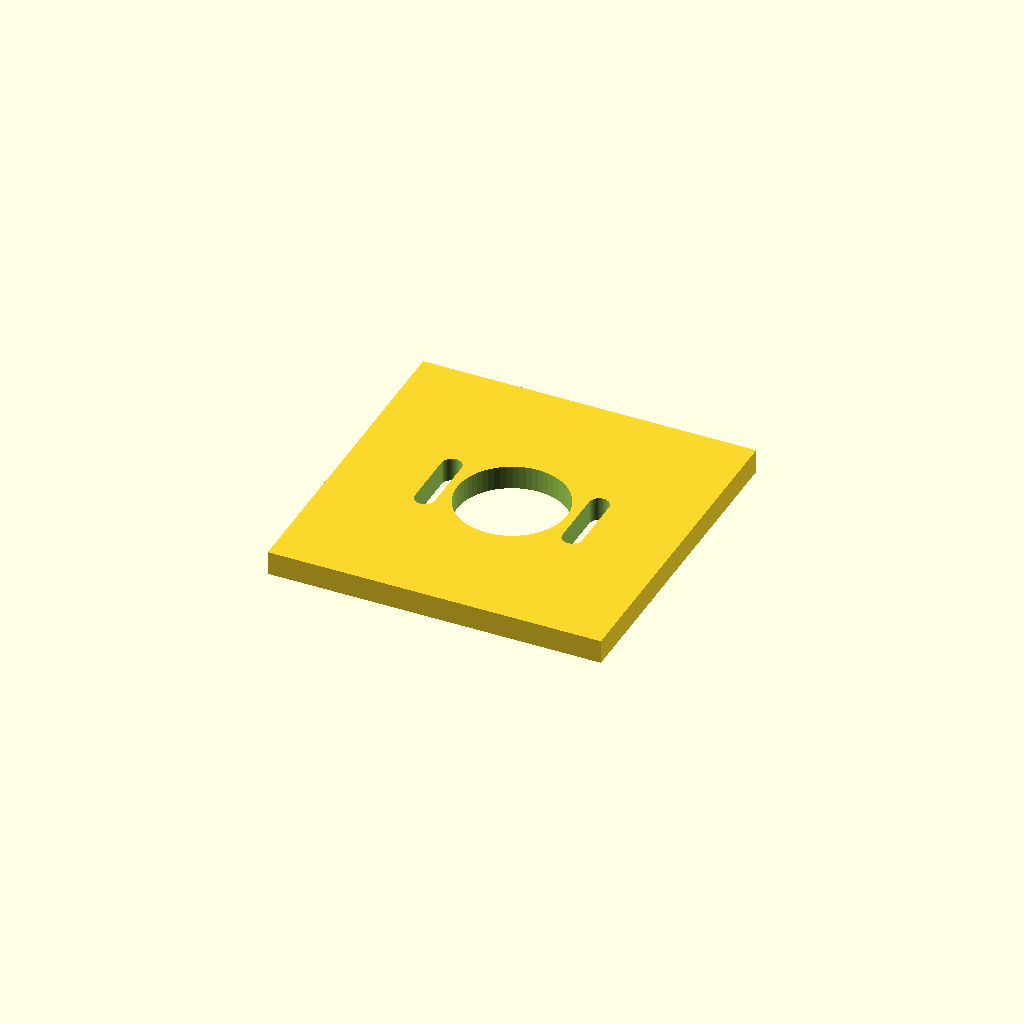
Cell 1: the model at its default parameters.
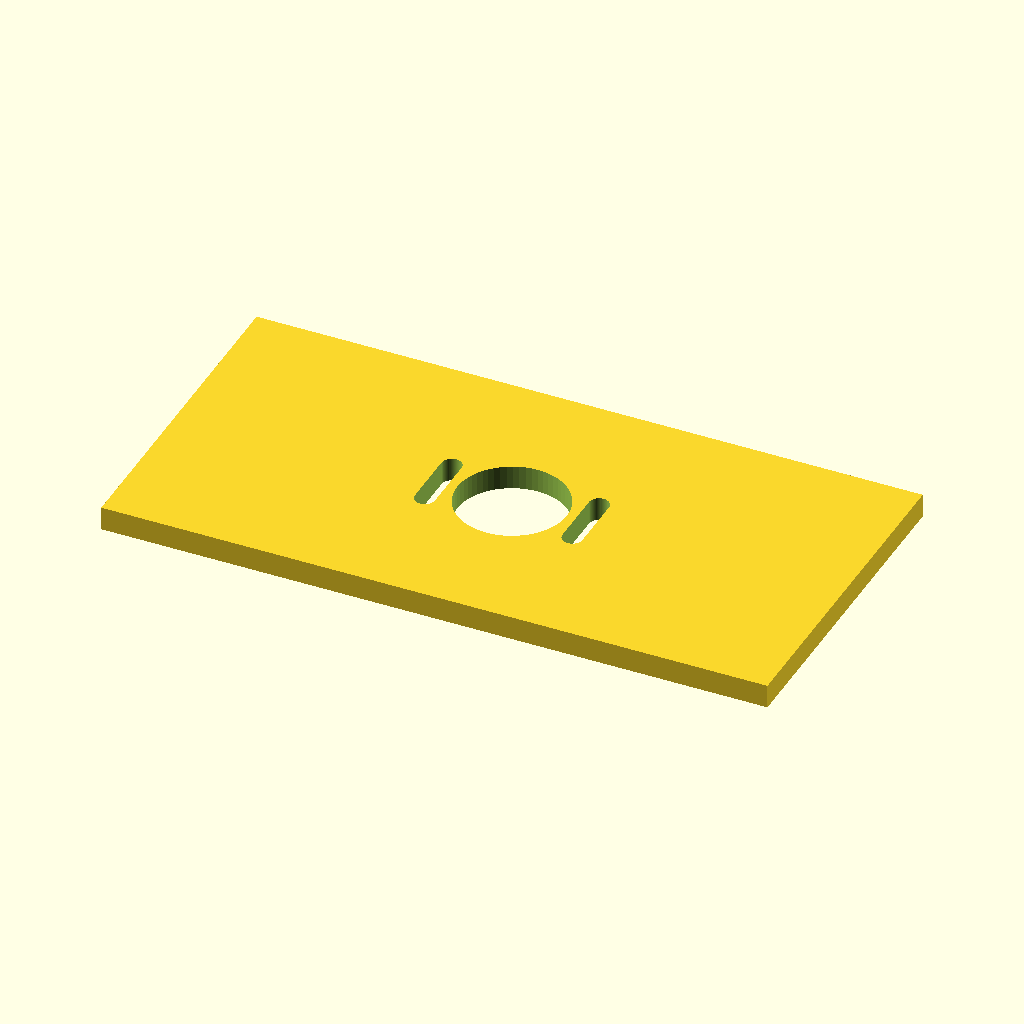
Cell 2 — plate_w set to 140, the other parameters unchanged.
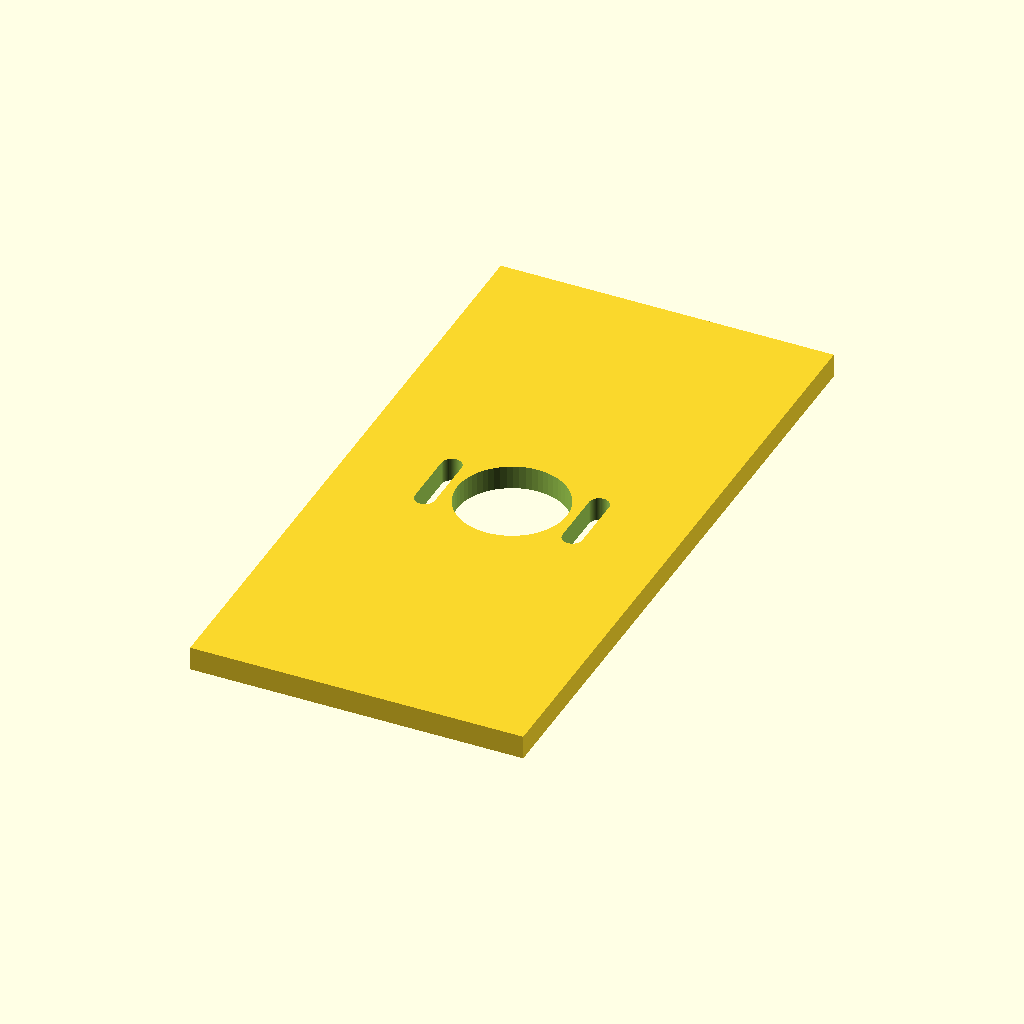
Cell 3: plate_h = 140 (everything else at default).
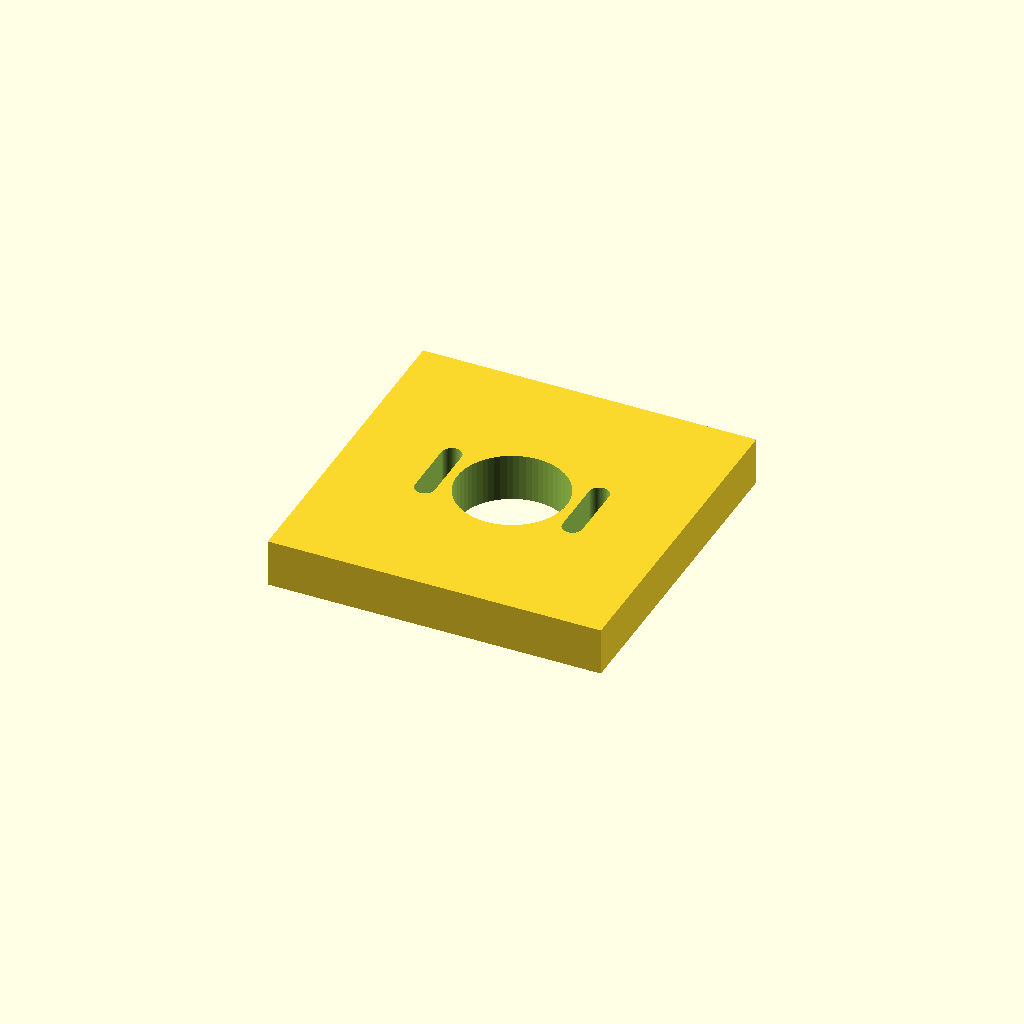
Cell 4: the same model with plate_t = 10.
All cells are drawn from one camera (rotation 55°, 0°, 25°, orthographic, colour scheme Cornfield), so only the parameter changes between them.
The OpenSCAD source (optional_data/data/parts/part_0003.scad):
// NEMA 17 slotted face plate
// Slotted NEMA 17 face plate; all through cuts extend by eps.
$fn = 60;
eps = 0.02;
plate_w = 70;
plate_h = 70;
plate_t = 5;
nema_pitch = 31;
center_clearance_d = 23;
mount_d = 3.6;
slot_length = 12;
slot_d = 4.2;

module vertical_slot(x, y) {
    hull() {
        translate([x, y - slot_length / 2, -plate_t / 2 - eps])
            cylinder(d = slot_d, h = plate_t + 2 * eps);
        translate([x, y + slot_length / 2, -plate_t / 2 - eps])
            cylinder(d = slot_d, h = plate_t + 2 * eps);
    }
}

difference() {
    cube([plate_w, plate_h, plate_t], center = true);
    translate([0, 0, -plate_t / 2 - eps])
        cylinder(d = center_clearance_d, h = plate_t + 2 * eps);
    for (x = [-nema_pitch / 2, nema_pitch / 2])
        vertical_slot(x, 0);
}
Customizer parameters (derived from the source; name, type, default, range or options):
eps: number, default 0.02
plate_w: number, default 70
plate_h: number, default 70
plate_t: number, default 5
nema_pitch: number, default 31
center_clearance_d: number, default 23
mount_d: number, default 3.6
slot_length: number, default 12
slot_d: number, default 4.2
